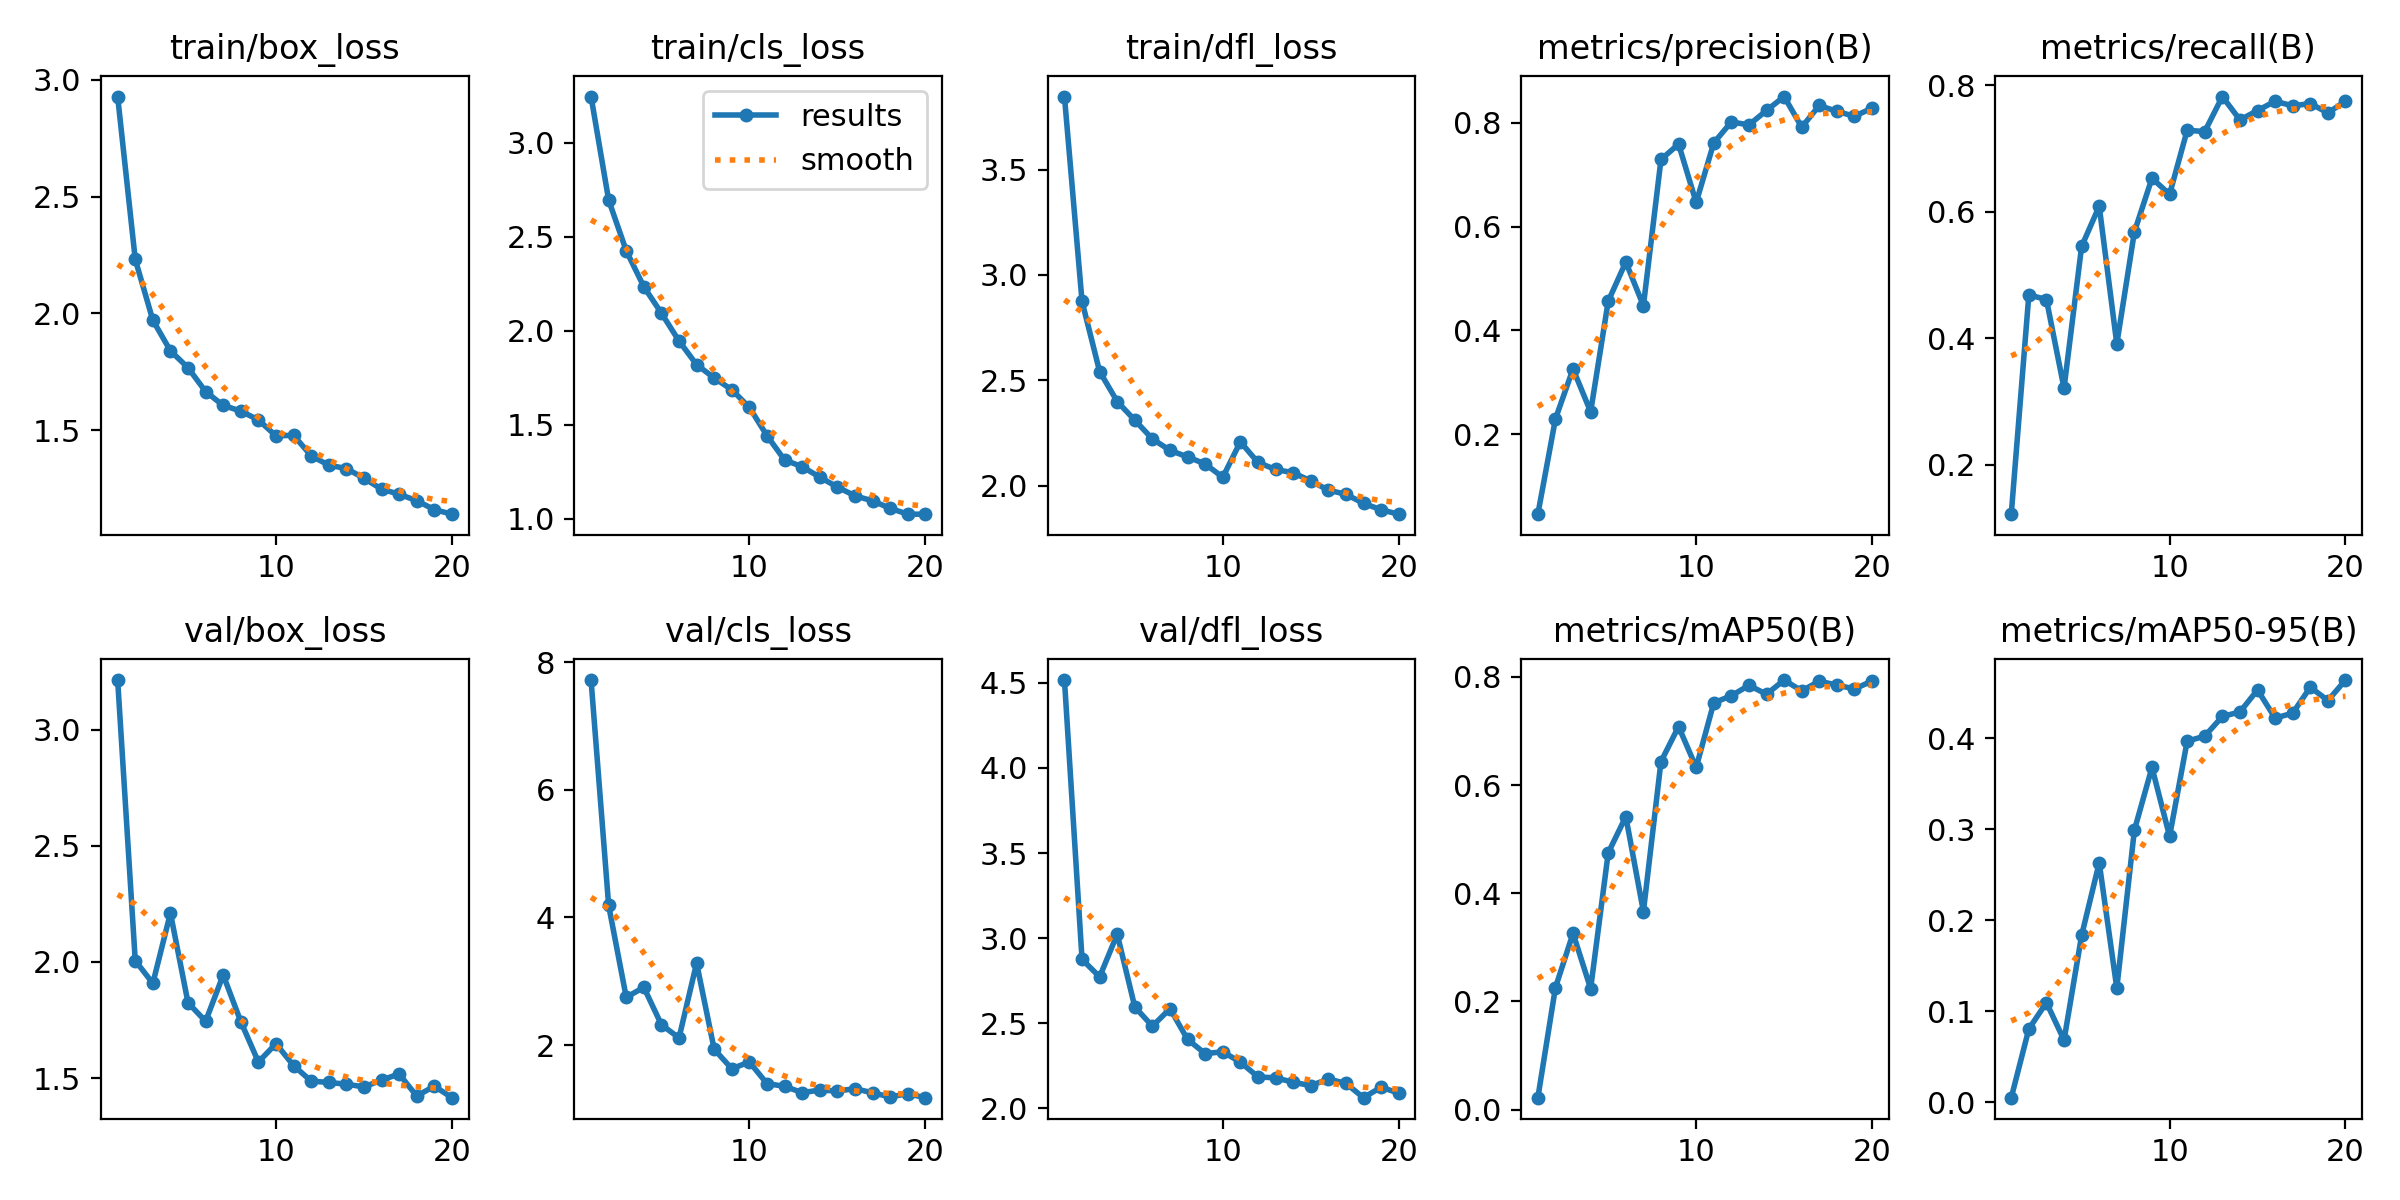

Values plotted in this chart, from the file beside it:
epoch, time, train/box_loss, train/cls_loss, train/dfl_loss, metrics/precision(B), metrics/recall(B), metrics/mAP50(B), metrics/mAP50-95(B), val/box_loss, val/cls_loss, val/dfl_loss, lr/pg0, lr/pg1, lr/pg2
1, 589.1, 2.928, 3.245, 3.846, 0.04631, 0.1218, 0.0222, 0.00478, 3.213, 7.718, 4.516, 0.0006638, 0.0006638, 0.0006638
2, 1176, 2.231, 2.695, 2.874, 0.2298, 0.4686, 0.2257, 0.08039, 2.005, 4.189, 2.876, 0.001265, 0.001265, 0.001265
3, 1740, 1.971, 2.426, 2.542, 0.326, 0.4612, 0.3259, 0.1094, 1.908, 2.75, 2.773, 0.001799, 0.001799, 0.001799
4, 2339, 1.84, 2.234, 2.399, 0.2434, 0.321, 0.2238, 0.0681, 2.21, 2.906, 3.023, 0.001703, 0.001703, 0.001703
5, 2942, 1.768, 2.094, 2.31, 0.4564, 0.5452, 0.4746, 0.1834, 1.824, 2.321, 2.596, 0.001604, 0.001604, 0.001604
6, 3488, 1.666, 1.946, 2.222, 0.5317, 0.6089, 0.5417, 0.2632, 1.744, 2.114, 2.484, 0.001505, 0.001505, 0.001505
7, 4039, 1.606, 1.82, 2.167, 0.4477, 0.3911, 0.3662, 0.1253, 1.943, 3.286, 2.586, 0.001406, 0.001406, 0.001406
8, 4588, 1.582, 1.749, 2.136, 0.7292, 0.5683, 0.6434, 0.2992, 1.743, 1.937, 2.406, 0.001307, 0.001307, 0.001307
9, 5136, 1.544, 1.687, 2.103, 0.7588, 0.6531, 0.708, 0.3682, 1.569, 1.632, 2.322, 0.001208, 0.001208, 0.001208
10, 5685, 1.476, 1.593, 2.04, 0.6465, 0.6276, 0.6324, 0.2923, 1.648, 1.738, 2.333, 0.001109, 0.001109, 0.001109
11, 6249, 1.478, 1.442, 2.208, 0.7611, 0.7289, 0.7519, 0.397, 1.553, 1.399, 2.272, 0.00101, 0.00101, 0.00101
12, 6967, 1.391, 1.313, 2.11, 0.8015, 0.7269, 0.7651, 0.4026, 1.487, 1.357, 2.186, 0.000911, 0.000911, 0.000911
13, 7542, 1.351, 1.278, 2.077, 0.7957, 0.7823, 0.7841, 0.4242, 1.481, 1.258, 2.18, 0.000812, 0.000812, 0.000812
14, 8235, 1.336, 1.222, 2.061, 0.8236, 0.7454, 0.7678, 0.4292, 1.474, 1.297, 2.154, 0.000713, 0.000713, 0.000713
15, 9044, 1.295, 1.169, 2.022, 0.8504, 0.7601, 0.794, 0.4534, 1.462, 1.284, 2.134, 0.000614, 0.000614, 0.000614
16, 9850, 1.248, 1.123, 1.979, 0.7915, 0.7749, 0.774, 0.4224, 1.491, 1.319, 2.173, 0.000515, 0.000515, 0.000515
17, 10657, 1.226, 1.096, 1.959, 0.8333, 0.7675, 0.7919, 0.4279, 1.518, 1.255, 2.147, 0.000416, 0.000416, 0.000416
18, 11440, 1.199, 1.056, 1.916, 0.8217, 0.7712, 0.7846, 0.4564, 1.422, 1.19, 2.063, 0.000317, 0.000317, 0.000317
19, 12231, 1.161, 1.025, 1.885, 0.8125, 0.7565, 0.7775, 0.4418, 1.465, 1.241, 2.125, 0.000218, 0.000218, 0.000218
20, 13012, 1.141, 1.025, 1.864, 0.8282, 0.7749, 0.7922, 0.4643, 1.415, 1.179, 2.09, 0.000119, 0.000119, 0.000119
